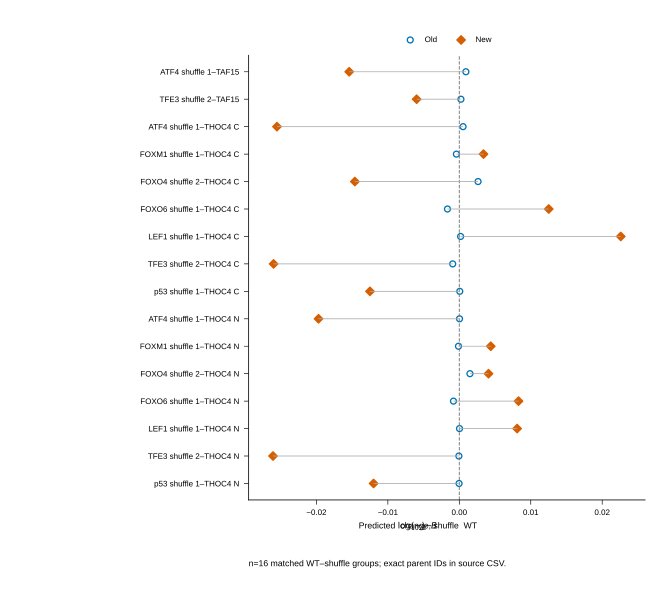

Source data for this figure (header and first rows):
pair_id, parent_pair_id, AHD_name, RGG_name, old_shuffle_minus_WT, new_shuffle_minus_WT, difference_in_shuffle_effect, pair_label
taf15_rgg__atf4_tad_shuffle_1, taf15_rgg__atf4_tad, atf4_tad_shuffle_1, taf15_rgg, 0.0009217, -0.01541, -0.01633, ATF4 shuffle 1–TAF15
taf15_rgg__tfe3_cter_shuffle_2, taf15_rgg__tfe3_cter, tfe3_cter_shuffle_2, taf15_rgg, 0.0002262, -0.005973, -0.006199, TFE3 shuffle 2–TAF15
thoc4_cter__atf4_tad_shuffle_1, thoc4_cter__atf4_tad, atf4_tad_shuffle_1, thoc4_cter, 0.0005235, -0.02552, -0.02605, ATF4 shuffle 1–THOC4 C
thoc4_cter__foxm1_shuffle_1, thoc4_cter__foxm1, foxm1_shuffle_1, thoc4_cter, -0.0004055, 0.003386, 0.003792, FOXM1 shuffle 1–THOC4 C
thoc4_cter__foxo4_cr3_shuffle_2, thoc4_cter__foxo4_cr3, foxo4_cr3_shuffle_2, thoc4_cter, 0.002625, -0.01462, -0.01725, FOXO4 shuffle 2–THOC4 C
thoc4_cter__foxo6_cr3_shuffle_1, thoc4_cter__foxo6_cr3, foxo6_cr3_shuffle_1, thoc4_cter, -0.001656, 0.01252, 0.01418, FOXO6 shuffle 1–THOC4 C
thoc4_cter__lef1_nter_shuffle_1, thoc4_cter__lef1_nter, lef1_nter_shuffle_1, thoc4_cter, 0.0001848, 0.0226, 0.02242, LEF1 shuffle 1–THOC4 C
thoc4_cter__tfe3_cter_shuffle_2, thoc4_cter__tfe3_cter, tfe3_cter_shuffle_2, thoc4_cter, -0.0009241, -0.026, -0.02507, TFE3 shuffle 2–THOC4 C
thoc4_cter__tp53_shuffle_1, thoc4_cter__tp53, tp53_shuffle_1, thoc4_cter, 6.291401847091649e-05, -0.0125, -0.01257, p53 shuffle 1–THOC4 C
thoc4_nter__atf4_tad_shuffle_1, thoc4_nter__atf4_tad, atf4_tad_shuffle_1, thoc4_nter, 3.223997056034378e-05, -0.01971, -0.01974, ATF4 shuffle 1–THOC4 N
thoc4_nter__foxm1_shuffle_1, thoc4_nter__foxm1, foxm1_shuffle_1, thoc4_nter, -0.0001147, 0.004403, 0.004518, FOXM1 shuffle 1–THOC4 N
thoc4_nter__foxo4_cr3_shuffle_2, thoc4_nter__foxo4_cr3, foxo4_cr3_shuffle_2, thoc4_nter, 0.001489, 0.004088, 0.002599, FOXO4 shuffle 2–THOC4 N
thoc4_nter__foxo6_cr3_shuffle_1, thoc4_nter__foxo6_cr3, foxo6_cr3_shuffle_1, thoc4_nter, -0.0008164, 0.008288, 0.009104, FOXO6 shuffle 1–THOC4 N
thoc4_nter__lef1_nter_shuffle_1, thoc4_nter__lef1_nter, lef1_nter_shuffle_1, thoc4_nter, 2.8075084216094837e-05, 0.008094, 0.008066, LEF1 shuffle 1–THOC4 N
thoc4_nter__tfe3_cter_shuffle_2, thoc4_nter__tfe3_cter, tfe3_cter_shuffle_2, thoc4_nter, -6.000635934277909e-05, -0.02608, -0.02602, TFE3 shuffle 2–THOC4 N
thoc4_nter__tp53_shuffle_1, thoc4_nter__tp53, tp53_shuffle_1, thoc4_nter, -3.3922003672248735e-05, -0.012, -0.01197, p53 shuffle 1–THOC4 N
